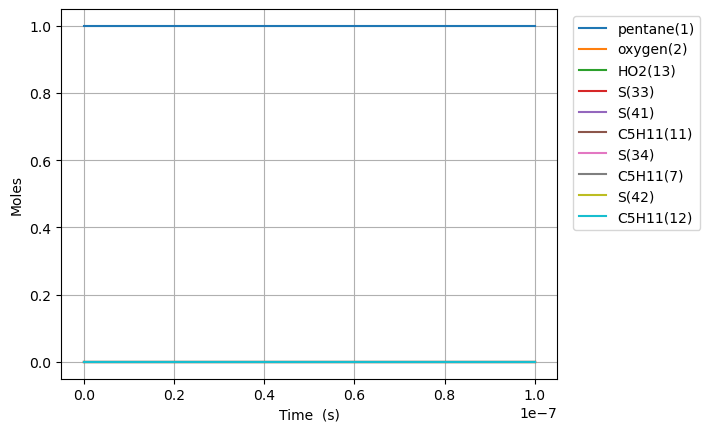

The data file committed next to this chart (first rows):
Time (s), Volume (m^3), Ar, He, Ne, N2, pentane(1), oxygen(2), HO2(13), C5H11(11), C5H11(7), C5H11(12), S(33), S(41), S(34), S(42)
0.0, 0.0001624, 0.0, 0.0, 0.0, 0.0, 0.9992, 0.0008042, 0.0, 0.0, 0.0, 0.0, 0.0, 0.0, 0.0, 0.0
1e-15, 0.0001624, 0.0, 0.0, 0.0, 0.0, 0.9992, 0.0008042, 4.925951369434198e-32, 3.407179258467592e-32, 1.4947831827946275e-32, 2.398872684191512e-34, 1.3993734429836278e-39, 6.139271609566377e-40, 2.924980285789774e-48, 1.2832349018146137e-48
3.0000000000000002e-15, 0.0001624, 0.0, 0.0, 0.0, 0.0, 0.9992, 0.0008042, 1.6185268785283784e-31, 1.119501710374087e-31, 4.91143025603417e-32, 7.882010248266097e-34, 9.195882452751543e-39, 4.0343784105775236e-39, 2.7578385191026293e-47, 1.2099071773147539e-47
7e-15, 0.0001624, 0.0, 0.0, 0.0, 0.0, 0.9992, 0.0008042, 3.5889074263020574e-31, 2.4823730619176637e-31, 1.0890561443619395e-31, 1.7477500986625976e-33, 4.997761592286879e-38, 2.1925966945240742e-38, 4.454326528652331e-46, 1.9541831763497873e-46
1.5e-14, 0.0001624, 0.0, 0.0, 0.0, 0.0, 0.9992, 0.0008042, 7.5296685218494155e-31, 5.2081148694036545e-31, 2.2848819889644963e-31, 3.666848246740329e-33, 2.2110092799185617e-37, 9.700045808893639e-38, 4.1426064632650064e-45, 1.8174266759916222e-45
3.1e-14, 0.0001624, 0.0, 0.0, 0.0, 0.0, 0.9992, 0.0008042, 1.541119071294413e-30, 1.0659594901973465e-30, 4.67653210651274e-31, 7.505044544519185e-33, 9.215866852496062e-37, 4.043145881375862e-37, 3.496351877389523e-44, 1.5339046146353436e-44
6.300000000000001e-14, 0.0001624, 0.0, 0.0, 0.0, 0.0, 0.9992, 0.0008042, 3.1174235095133565e-30, 2.156254063752417e-30, 9.459826054990417e-31, 1.518143714657337e-32, 3.755512753085048e-36, 1.6476025709913725e-36, 2.8615709849220033e-43, 1.2554162432171202e-43
1.2700000000000001e-13, 0.0001624, 0.0, 0.0, 0.0, 0.0, 0.9992, 0.0008042, 6.270032385951243e-30, 4.336837479042808e-30, 1.902638880553993e-30, 3.053422237669094e-32, 1.5155167268806106e-35, 6.648810481435681e-36, 2.31351313095613e-42, 1.0149746341435885e-42
2.55e-13, 0.0001624, 0.0, 0.0, 0.0, 0.0, 0.9992, 0.0008042, 1.2575250138827016e-29, 8.697981382471125e-30, 3.815941372157072e-30, 6.123979294114917e-32, 6.088155915531133e-35, 2.670969851126427e-35, 1.8602161620291275e-41, 8.161061172371677e-42
5.11e-13, 0.0001624, 0.0, 0.0, 0.0, 0.0, 0.9992, 0.0008042, 2.5185685644578562e-29, 1.742017748173018e-29, 7.642506121780039e-30, 1.2265093448844813e-31, 2.4404166103865906e-34, 1.0706491885153273e-34, 1.4918714953991826e-40, 6.545075128240847e-41
1e-12, 0.0001624, 0.0, 0.0, 0.0, 0.0, 0.9992, 0.0008042, 4.927358784111179e-29, 3.408058453050833e-29, 1.495168899283438e-29, 2.399558119443943e-31, 9.442489459700248e-34, 4.1425687870370245e-34, 1.1479769332525304e-39, 5.036355541861273e-40
1.023e-12, 0.0001624, 0.0, 0.0, 0.0, 0.0, 0.9992, 0.0008042, 5.0406556656081653e-29, 3.486420285795597e-29, 1.5295474690245931e-29, 2.4547321926849813e-31, 9.771830309463466e-34, 4.287055802918413e-34, 1.1949547758402401e-39, 5.242454733411079e-40
2.047e-12, 0.0001624, 0.0, 0.0, 0.0, 0.0, 0.9992, 0.0008042, 1.0084829867908784e-28, 6.975078638601956e-29, 3.060076813247813e-29, 4.911177956657758e-31, 3.910685587786141e-33, 1.7156793365663324e-33, 9.565276926001566e-39, 4.1964375816218346e-39
4.095e-12, 0.0001624, 0.0, 0.0, 0.0, 0.0, 0.9992, 0.0008042, 2.017317827251002e-28, 1.395180850627989e-28, 6.120878046548867e-29, 9.824069765719356e-31, 1.5646051235055866e-32, 6.864169005626192e-33, 7.654201861260983e-38, 3.3580188630128007e-38
8.191e-12, 0.0001624, 0.0, 0.0, 0.0, 0.0, 0.9992, 0.0008042, 4.0349875081712492e-28, 2.790292130438674e-28, 1.2241450874412928e-28, 1.9649854569327348e-30, 6.258607552070784e-32, 2.745749667476901e-32, 6.123719670582616e-37, 2.6865722302287213e-37
1e-11, 0.0001624, 0.0, 0.0, 0.0, 0.0, 0.9992, 0.0008042, 4.926092110901896e-28, 3.4062363401798817e-28, 1.4943695095117692e-28, 2.3989417420938708e-30, 1.0404027312216324e-31, 4.564410580841348e-32, 1.5588407221509257e-36, 6.838879668891114e-37
1.6383e-11, 0.0001624, 0.0, 0.0, 0.0, 0.0, 0.9992, 0.0008042, 8.070326870011744e-28, 5.579576246635453e-28, 2.4478479429423103e-28, 3.9301429406475066e-30, 2.503101146313339e-31, 1.0981498811911148e-31, 4.8984261636967903e-36, 2.149016677833392e-36
3.2767e-11, 0.0001624, 0.0, 0.0, 0.0, 0.0, 0.9992, 0.0008042, 1.6141005593692734e-27, 1.1154393355258669e-27, 4.8936079762232445e-28, 7.860460390167825e-30, 1.0008688910101572e-30, 4.390969399037003e-31, 3.917413505318518e-35, 1.7186309795431012e-35
6.5535e-11, 0.0001624, 0.0, 0.0, 0.0, 0.0, 0.9992, 0.0008042, 3.2282363041054714e-27, 2.2289044246936654e-27, 9.778554619306773e-28, 1.572110833410763e-29, 4.0003101185906556e-30, 1.7549990284292473e-30, 3.1316299877758793e-34, 1.3738953789070033e-34
9.999999999999999e-11, 0.0001624, 0.0, 0.0, 0.0, 0.0, 0.9992, 0.0008042, 4.9259654435809675e-27, 3.396891035275357e-27, 1.490269575478519e-27, 2.3988886624095743e-29, 1.0298035779752847e-29, 4.51791042324138e-30, 1.4640277534115105e-33, 6.422920242906715e-34
1.31071e-10, 0.0001624, 0.0, 0.0, 0.0, 0.0, 0.9992, 0.0008042, 6.456507793577867e-27, 4.449858160689074e-27, 1.9522228301439767e-27, 3.1442481263533454e-29, 1.5975582102630276e-29, 7.008739378651442e-30, 2.501559127014604e-33, 1.0974733721779053e-33
2.62143e-10, 0.0001624, 0.0, 0.0, 0.0, 0.0, 0.9992, 0.0008042, 1.2913050772522659e-26, 8.867994207137503e-27, 3.89052866375229e-27, 6.288573306506809e-29, 6.369720288000775e-29, 2.794496568778659e-29, 1.9952530398876586e-32, 8.753489199582468e-33
5.24287e-10, 0.0001624, 0.0, 0.0, 0.0, 0.0, 0.9992, 0.0008042, 2.5826136730412243e-26, 1.761024333573124e-26, 7.725890959900357e-27, 1.2577582494541382e-28, 2.531609262108735e-28, 1.1106568362435188e-28, 1.5866832483607768e-31, 6.961029190313206e-32
9.999999999999999e-10, 0.0001624, 0.0, 0.0, 0.0, 0.0, 0.9992, 0.0008042, 4.925952776848873e-26, 3.3141108790272334e-26, 1.4539526033413767e-26, 2.3992667101223473e-28, 9.306677031940589e-28, 4.082985705963327e-28, 1.1528557121860407e-30, 5.057759477308958e-31
1.0485750000000002e-09, 0.0001624, 0.0, 0.0, 0.0, 0.0, 0.9992, 0.0008042, 5.165230864619141e-26, 3.472696368482922e-26, 1.523526553116959e-26, 2.515826008432376e-28, 9.998478426730271e-28, 4.386489866763307e-28, 1.2543720725556855e-30, 5.503127729423863e-31
2.0971510000000003e-09, 0.0001624, 0.0, 0.0, 0.0, 0.0, 0.9992, 0.0008042, 1.0330465247774974e-25, 6.755292717143786e-26, 2.963653203340572e-26, 5.0339619275985265e-28, 3.900560016511202e-27, 1.7112370636351006e-27, 9.803389324762186e-30, 4.300901180172407e-30
4.194303e-09, 0.0001624, 0.0, 0.0, 0.0, 0.0, 0.9992, 0.0008042, 2.066093401408664e-25, 1.2804180352785915e-25, 5.617395268421972e-26, 1.008510686008836e-27, 1.4864001813561916e-26, 6.521071429216755e-27, 7.495947327325517e-29, 3.2885900213777476e-29
8.388607e-09, 0.0001624, 0.0, 0.0, 0.0, 0.0, 0.9992, 0.0008042, 4.1321871546709973e-25, 2.315301989902982e-25, 1.0157593551681759e-25, 2.029343003265941e-27, 5.427287459958459e-26, 2.3810363357133368e-26, 5.5076780778383475e-28, 2.4163049715348374e-28
9.999999999999999e-09, 0.0001624, 0.0, 0.0, 0.0, 0.0, 0.9992, 0.0008042, 4.925951510175664e-25, 2.6142005142602493e-25, 1.1468908154009466e-25, 2.43492903603766e-27, 7.927284574256469e-26, 3.477824327284433e-26, 1.1719144135920287e-27, 5.1413727044642245e-28
1.6777215e-08, 0.0001624, 0.0, 0.0, 0.0, 0.0, 0.9992, 0.0008042, 8.264374661195664e-25, 3.8713113263042052e-25, 1.6984050017362724e-25, 4.140747383945954e-27, 1.8441800861082355e-25, 8.090707732074892e-26, 3.784339870375312e-27, 1.6602493558051818e-27
3.3554431e-08, 0.0001624, 0.0, 0.0, 0.0, 0.0, 0.9992, 0.0008042, 1.6528749674244997e-24, 5.790837149811839e-25, 2.5405309288680727e-25, 8.769158019262074e-27, 5.63675646469936e-25, 2.4729335506731e-25, 2.3551236135205722e-26, 1.0332297061272563e-26
6.7108863e-08, 0.0001624, 0.0, 0.0, 0.0, 0.0, 0.9992, 0.0008042, 3.305749970034366e-24, 7.680004855329614e-25, 3.369338339856554e-25, 2.0060150204925468e-26, 1.5157653977042215e-24, 6.6499010260660225e-25, 1.298605207951977e-25, 5.697185105898062e-26
9.999999999999998e-08, 0.0001624, 0.0, 0.0, 0.0, 0.0, 0.9992, 0.0008042, 4.925951383508345e-24, 8.548960802395333e-25, 3.7505633492506616e-25, 3.551922819292902e-26, 2.544268825941441e-24, 1.1162109142093737e-24, 3.783379515407517e-25, 1.6598283222490992e-25
